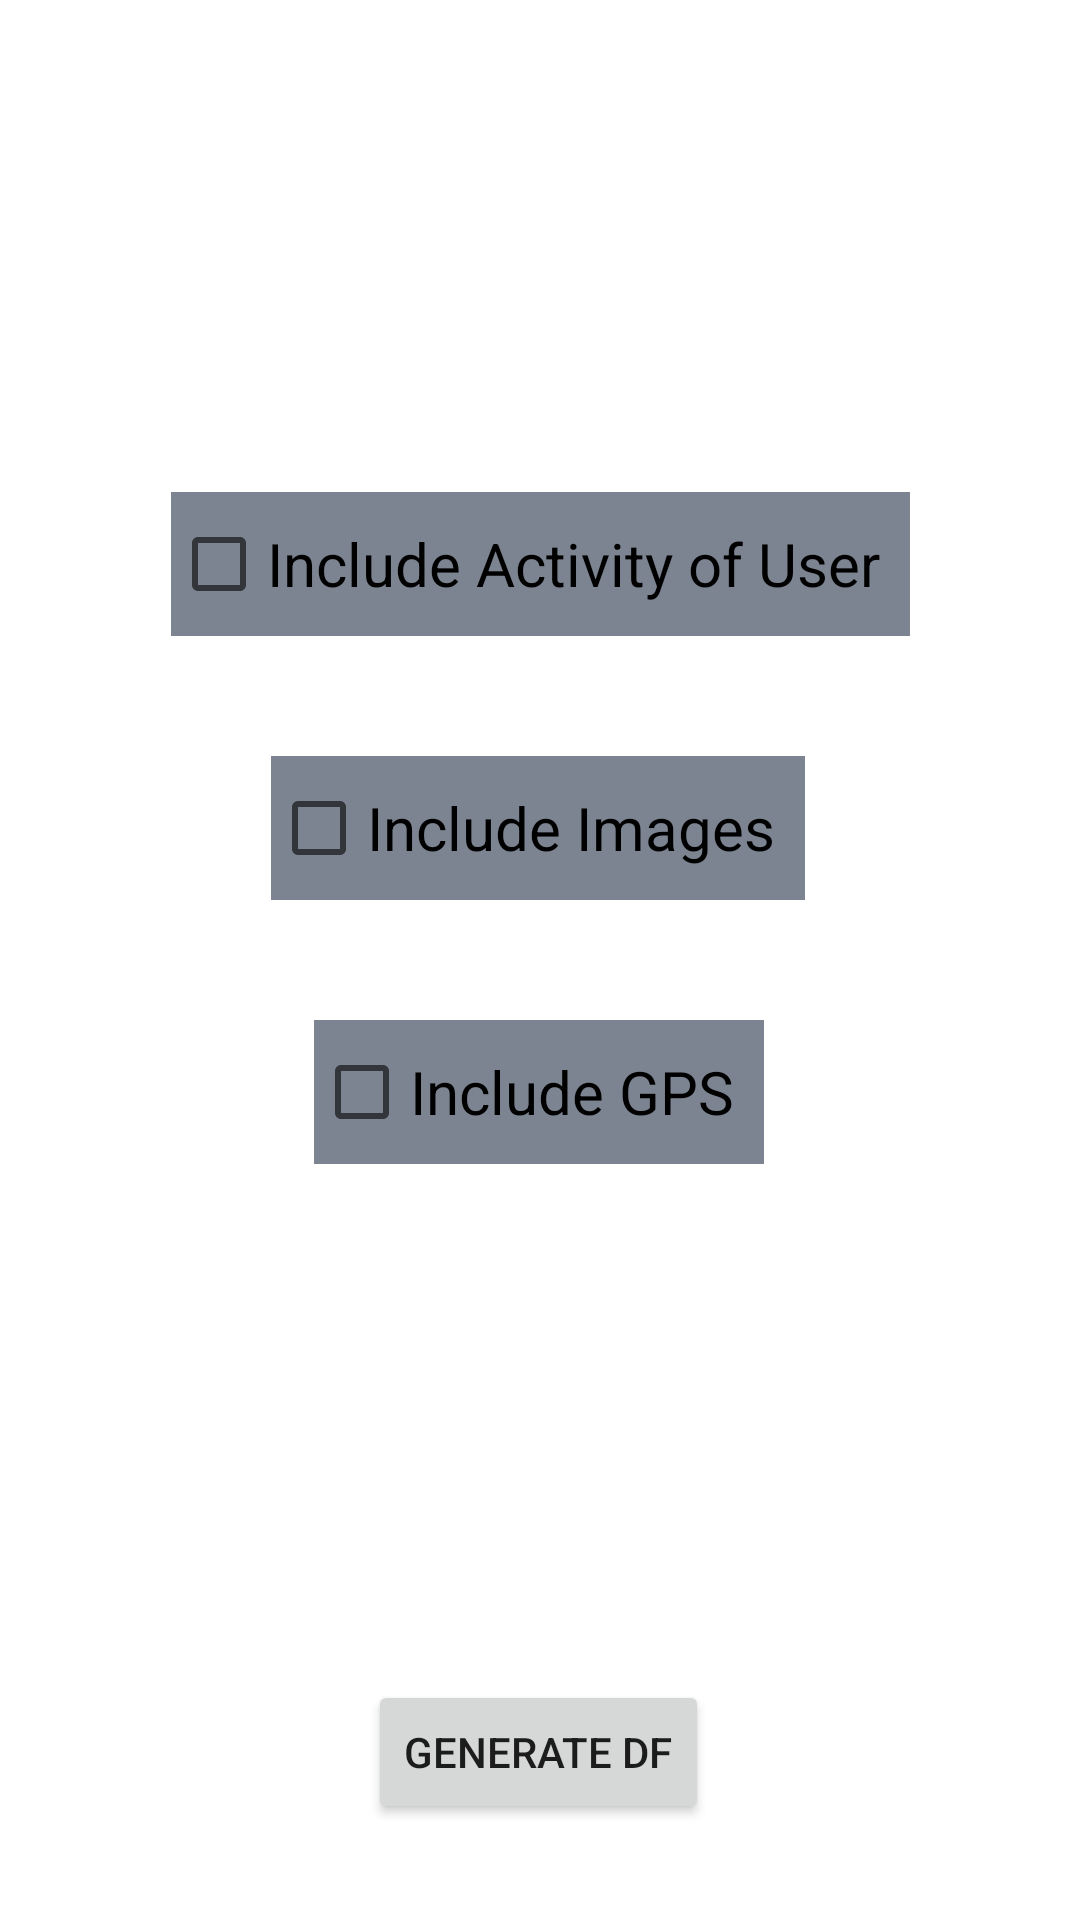

The Android layout XML behind this screen, and the referenced resources:
<!-- AndroidManifest.xml: application theme Theme.DiplomDemo -->
<!-- res/layout/activity_generate_dfactivity.xml -->
<?xml version="1.0" encoding="utf-8"?>
<androidx.constraintlayout.widget.ConstraintLayout xmlns:android="http://schemas.android.com/apk/res/android"
    xmlns:app="http://schemas.android.com/apk/res-auto"
    xmlns:tools="http://schemas.android.com/tools"
    android:layout_width="match_parent"
    android:layout_height="match_parent"
    tools:context=".activities.GenerateDFActivity">

    <CheckBox
        android:id="@+id/userActivityCB"
        android:layout_width="wrap_content"
        android:layout_height="wrap_content"
        android:layout_marginTop="164dp"
        android:background="@color/slate_grey"
        android:paddingRight="10dp"
        android:text="Include Activity of User"
        android:textSize="20sp"
        app:layout_constraintEnd_toEndOf="parent"
        app:layout_constraintStart_toStartOf="parent"
        app:layout_constraintTop_toTopOf="parent" />

    <CheckBox
        android:id="@+id/gpsCB"
        android:layout_width="wrap_content"
        android:layout_height="wrap_content"
        android:layout_marginTop="40dp"
        android:background="@color/slate_grey"
        android:paddingRight="10dp"
        android:text="Include GPS"
        android:textSize="20sp"
        app:layout_constraintEnd_toEndOf="parent"
        app:layout_constraintHorizontal_bias="0.498"
        app:layout_constraintStart_toStartOf="parent"
        app:layout_constraintTop_toBottomOf="@+id/imageCB" />

    <CheckBox
        android:id="@+id/imageCB"
        android:layout_width="wrap_content"
        android:layout_height="wrap_content"
        android:layout_marginTop="40dp"
        android:background="@color/slate_grey"
        android:paddingRight="10dp"
        android:text="Include Images"
        android:textSize="20sp"
        app:layout_constraintEnd_toEndOf="parent"
        app:layout_constraintHorizontal_bias="0.497"
        app:layout_constraintStart_toStartOf="parent"
        app:layout_constraintTop_toBottomOf="@+id/userActivityCB" />

    <Button
        android:id="@+id/generateDFBtn"
        android:layout_width="wrap_content"
        android:layout_height="wrap_content"
        android:layout_marginTop="172dp"
        android:text="Generate DF"
        app:layout_constraintEnd_toEndOf="parent"
        app:layout_constraintHorizontal_bias="0.498"
        app:layout_constraintStart_toStartOf="parent"
        app:layout_constraintTop_toBottomOf="@+id/gpsCB" />
</androidx.constraintlayout.widget.ConstraintLayout>
<!-- resources referenced by this layout -->
<resources>
  <color name="slate_grey">#7D8491</color>
  <style name="Theme.DiplomDemo" parent="Theme.MaterialComponents.DayNight.NoActionBar">
          
          <item name="colorPrimary">@color/purple_500</item>
          <item name="colorPrimaryVariant">@color/purple_700</item>
          <item name="colorOnPrimary">@color/white</item>
          
          <item name="colorSecondary">@color/teal_200</item>
          <item name="colorSecondaryVariant">@color/teal_700</item>
          <item name="colorOnSecondary">@color/black</item>
          
          <item name="android:statusBarColor">?attr/colorPrimaryVariant</item>
          
      </style>
  <color name="purple_500">#FF6200EE</color>
  <color name="purple_700">#FF3700B3</color>
  <color name="white">#FFFFFFFF</color>
  <color name="teal_200">#FF03DAC5</color>
  <color name="teal_700">#FF018786</color>
  <color name="black">#000000</color>
</resources>
